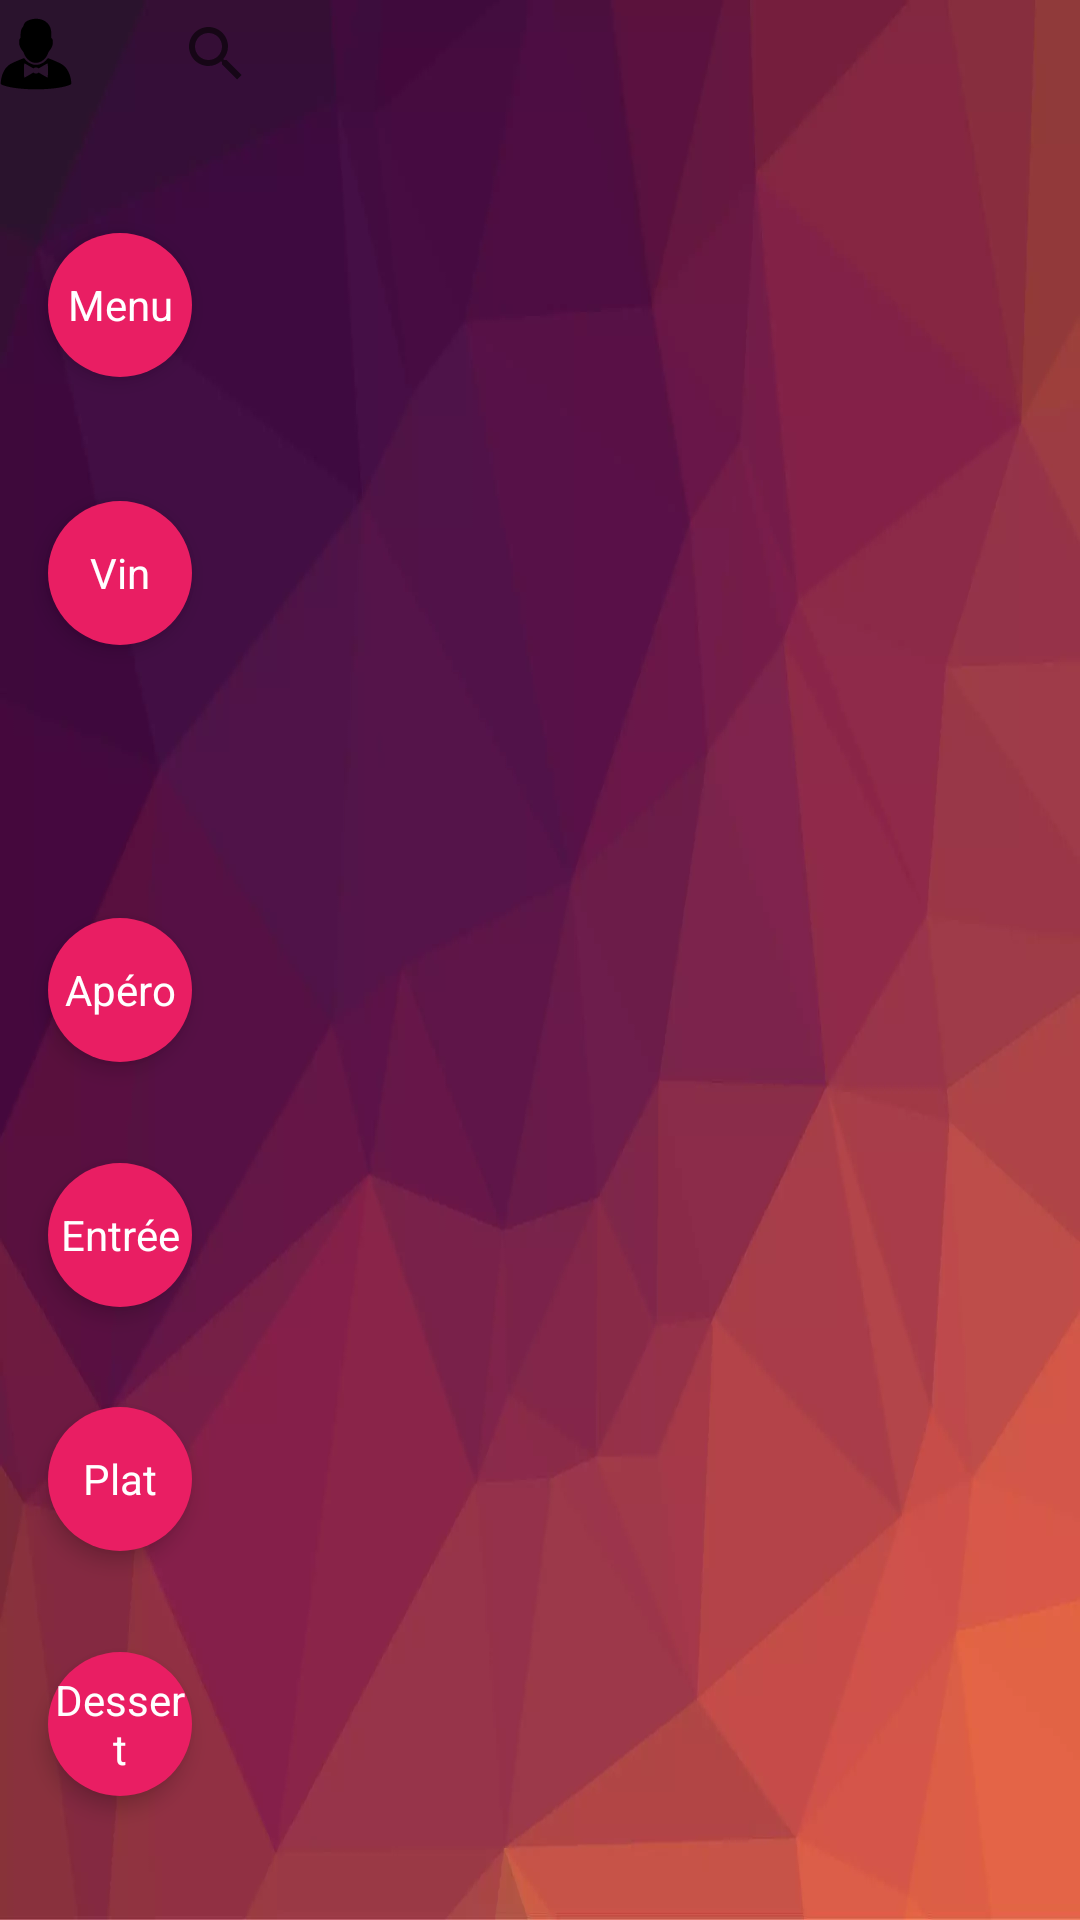

The Android layout XML behind this screen, and the referenced resources:
<!-- AndroidManifest.xml: application theme AppTheme -->
<!-- res/layout/activity_menu_principal.xml -->
<?xml version="1.0" encoding="utf-8"?>
<android.support.constraint.ConstraintLayout xmlns:android="http://schemas.android.com/apk/res/android"
    xmlns:app="http://schemas.android.com/apk/res-auto"
    xmlns:tools="http://schemas.android.com/tools"
    android:layout_width="match_parent"
    android:layout_height="match_parent"
    android:background="@drawable/background">


    <LinearLayout
        android:id="@+id/top_toolbar"
        android:layout_width="match_parent"
        android:layout_height="wrap_content"
        android:gravity="left|center_vertical"
        android:orientation="horizontal"
        app:layout_constraintEnd_toEndOf="parent"
        app:layout_constraintStart_toStartOf="parent"
        app:layout_constraintTop_toTopOf="parent">


        <ImageButton
            android:id="@+id/btn_waiter"
            android:layout_width="24dp"
            android:layout_height="24dp"
            android:adjustViewBounds="true"
            android:background="@android:color/transparent"
            android:cropToPadding="false"
            android:elevation="4dp"
            app:srcCompat="@drawable/ic_waiter" />

        <ImageButton
            android:id="@+id/btn_panier"
            android:layout_width="24dp"
            android:layout_height="24dp"
            android:adjustViewBounds="true"
            android:background="@android:color/transparent"
            android:elevation="4dp"
            app:srcCompat="@drawable/ic_local_grocery_store_black_24dp"
            tools:layout_editor_absoluteX="1280dp" />

        <SearchView
            android:layout_width="wrap_content"
            android:layout_height="36dp">

        </SearchView>
    </LinearLayout>

    <android.support.constraint.ConstraintLayout
        android:id="@+id/menu_list"
        android:layout_width="wrap_content"
        android:layout_height="0dp"
        android:layout_marginBottom="8dp"
        android:layout_marginEnd="8dp"
        android:layout_marginStart="8dp"
        android:layout_marginTop="8dp"
        android:orientation="vertical"
        app:layout_constraintBottom_toBottomOf="parent"
        app:layout_constraintEnd_toStartOf="@id/bean_list"
        app:layout_constraintStart_toStartOf="parent"
        app:layout_constraintTop_toBottomOf="@id/top_toolbar">

        <Button
            android:id="@+id/btn_menu"
            android:layout_width="48dp"
            android:layout_height="48dp"
            android:layout_marginBottom="8dp"
            android:layout_marginEnd="8dp"
            android:layout_marginStart="8dp"
            android:background="@drawable/circular_button_ripple_selector"
            android:elevation="2dp"
            android:text="Menu"
            android:textAppearance="?android:textAppearanceLarge"
            android:textColor="@android:color/white"
            android:textSize="14dp"
            android:translationZ="2dp"
            app:layout_constraintBottom_toTopOf="@id/btn_vin"
            app:layout_constraintEnd_toEndOf="parent"
            app:layout_constraintStart_toStartOf="parent"
            app:layout_constraintTop_toTopOf="parent" />

        <Button
            android:id="@+id/btn_vin"
            android:layout_width="48dp"
            android:layout_height="48dp"
            android:layout_marginEnd="8dp"
            android:layout_marginStart="8dp"
            android:background="@drawable/circular_button_ripple_selector"
            android:elevation="2dp"
            android:text="Vin"
            android:textAppearance="?android:textAppearanceLarge"
            android:textColor="@android:color/white"
            android:textSize="14dp"
            android:translationZ="2dp"
            app:layout_constraintBottom_toTopOf="@id/space"
            app:layout_constraintEnd_toEndOf="parent"
            app:layout_constraintStart_toStartOf="parent"
            app:layout_constraintTop_toBottomOf="@id/btn_menu" />


        <Space
            android:id="@+id/space"
            android:layout_width="24dp"
            android:layout_height="24dp"
            android:layout_marginEnd="8dp"
            android:layout_marginStart="8dp"
            app:layout_constraintBottom_toTopOf="@id/btn_apero"
            app:layout_constraintEnd_toEndOf="parent"
            app:layout_constraintStart_toStartOf="parent"
            app:layout_constraintTop_toBottomOf="@id/btn_vin" />


        <Button
            android:id="@+id/btn_apero"
            android:layout_width="48dp"
            android:layout_height="48dp"
            android:layout_marginEnd="8dp"
            android:layout_marginStart="8dp"
            android:background="@drawable/circular_button_ripple_selector"
            android:elevation="2dp"
            android:text="Apéro"
            android:textAppearance="?android:textAppearanceLarge"
            android:textColor="@android:color/white"
            android:textSize="14dp"
            android:translationZ="2dp"
            app:layout_constraintBottom_toTopOf="@id/btn_entree"
            app:layout_constraintEnd_toEndOf="parent"
            app:layout_constraintStart_toStartOf="parent"
            app:layout_constraintTop_toBottomOf="@id/space" />


        <Button
            android:id="@+id/btn_entree"
            android:layout_width="48dp"
            android:layout_height="48dp"
            android:layout_marginEnd="8dp"
            android:layout_marginStart="8dp"
            android:background="@drawable/circular_button_ripple_selector"
            android:elevation="2dp"
            android:text="Entrée"
            android:textAppearance="?android:textAppearanceLarge"
            android:textColor="@android:color/white"
            android:textSize="14dp"
            android:translationZ="2dp"
            app:layout_constraintBottom_toTopOf="@id/btn_plat"
            app:layout_constraintEnd_toEndOf="parent"
            app:layout_constraintStart_toStartOf="parent"
            app:layout_constraintTop_toBottomOf="@id/btn_apero" />

        <Button
            android:id="@+id/btn_plat"
            android:layout_width="48dp"
            android:layout_height="48dp"
            android:layout_marginEnd="8dp"
            android:layout_marginStart="8dp"
            android:background="@drawable/circular_button_ripple_selector"
            android:elevation="2dp"
            android:text="Plat"
            android:textAppearance="?android:textAppearanceLarge"
            android:textColor="@android:color/white"
            android:textSize="14dp"
            android:translationZ="2dp"
            app:layout_constraintBottom_toTopOf="@id/btn_dessert"
            app:layout_constraintEnd_toEndOf="parent"
            app:layout_constraintStart_toStartOf="parent"
            app:layout_constraintTop_toBottomOf="@id/btn_entree" />

        <Button
            android:id="@+id/btn_dessert"
            android:layout_width="48dp"
            android:layout_height="48dp"
            android:layout_marginEnd="8dp"
            android:layout_marginStart="8dp"
            android:background="@drawable/circular_button_ripple_selector"
            android:elevation="2dp"
            android:text="Dessert"
            android:textAppearance="?android:textAppearanceLarge"
            android:textColor="@android:color/white"
            android:textSize="14dp"
            android:translationZ="2dp"
            app:layout_constraintBottom_toBottomOf="parent"
            app:layout_constraintEnd_toEndOf="parent"
            app:layout_constraintStart_toStartOf="parent"
            app:layout_constraintTop_toBottomOf="@id/btn_plat" />

    </android.support.constraint.ConstraintLayout>

    <LinearLayout
        android:id="@+id/bean_list"
        android:layout_width="0dp"
        android:layout_height="0dp"
        android:orientation="horizontal"
        app:layout_constraintBottom_toBottomOf="parent"
        app:layout_constraintEnd_toEndOf="parent"
        app:layout_constraintStart_toEndOf="@id/menu_list"
        app:layout_constraintTop_toBottomOf="@id/top_toolbar" />


</android.support.constraint.ConstraintLayout>
<!-- resources referenced by this layout -->
<resources>
  <!-- drawable background: webp bitmap (drawable-xxxhdpi, 21020 bytes) -->
  <!-- drawable circular_button_ripple_selector (drawable) -->
  <?xml version="1.0" encoding="utf-8"?>
  <ripple xmlns:android="http://schemas.android.com/apk/res/android"
      android:color="?android:colorControlHighlight">
      <item
          android:id="@android:id/mask"
          android:drawable="@drawable/circular_button" />
      <item android:drawable="@drawable/circular_button_selector" />
  </ripple>
  <!-- drawable ic_waiter: vector/xml drawable (drawable, 2247 chars, omitted) -->
  <style name="AppTheme" parent="Theme.AppCompat.Light.NoActionBar">
          
          <item name="colorPrimary">@color/colorPrimary</item>
          <item name="colorPrimaryDark">@color/colorPrimaryDark</item>
          <item name="colorAccent">@color/colorAccent</item>
          <item name="android:windowTranslucentStatus">true</item>
          <item name="android:windowTranslucentNavigation">true</item>
          <item name="android:fitsSystemWindows">true</item>
          <item name="android:statusBarColor">@android:color/transparent</item>
          <item name="android:homeAsUpIndicator">@drawable/ic_chevron_left_black_24dp</item>
          <item name="cardViewStyle">@style/CardView</item>
      </style>
  <!-- drawable circular_button (drawable) -->
  <?xml version="1.0" encoding="utf-8"?>
  <shape xmlns:android="http://schemas.android.com/apk/res/android"
      android:shape="oval">
      <solid android:color="@color/normal_color" />
  </shape>
  <!-- drawable circular_button_selector (drawable) -->
  <?xml version="1.0" encoding="utf-8"?>
  <selector xmlns:android="http://schemas.android.com/apk/res/android" android:color="?android:colorControlHighlight">
      <item android:drawable="@drawable/circular_button_selected" android:state_selected="true" />
      <item android:drawable="@drawable/circular_button_selected" android:state_pressed="true" />
      <item android:drawable="@drawable/circular_button" />
  
  </selector>
  <color name="colorPrimary">#3F51B5</color>
  <color name="colorPrimaryDark">#303F9F</color>
  <color name="colorAccent">#FF4081</color>
  <color name="normal_color">#E91E63</color>
  <!-- drawable circular_button_selected (drawable) -->
  <?xml version="1.0" encoding="utf-8"?>
  <shape xmlns:android="http://schemas.android.com/apk/res/android" android:shape="oval">
      <solid android:color="@color/selected_color"/>
  </shape>
  <color name="selected_color">#E64A19</color>
</resources>
